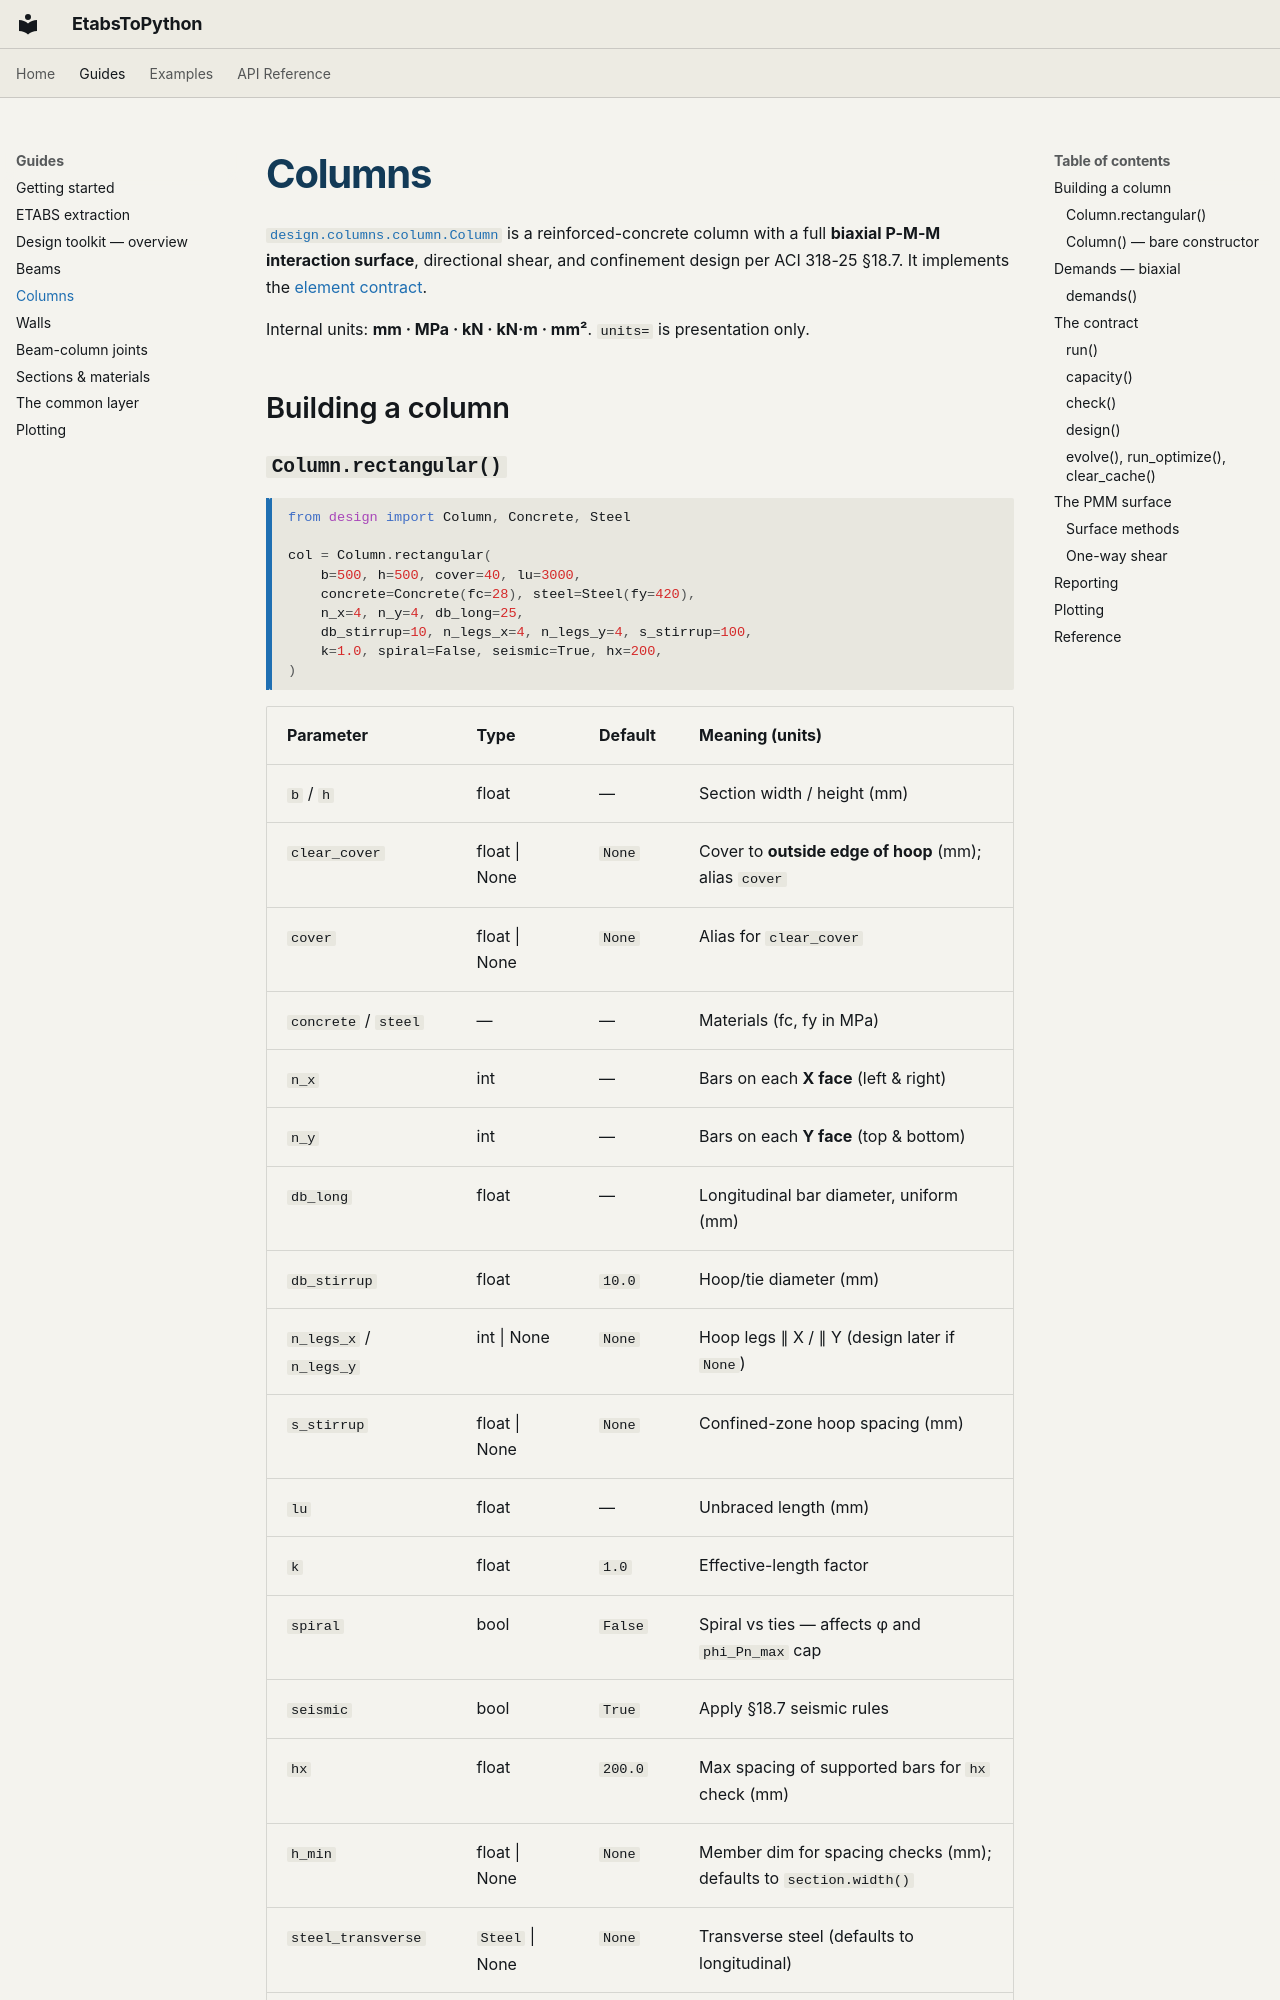

repository: ppalacios92/EtabsToPython · page: guides/columns/index.html · generator: mkdocs

# Columns

[`design.columns.column.Column`](../api/columns.md) is a reinforced-concrete column
with a full **biaxial P-M-M interaction surface**, directional shear, and
confinement design per ACI 318-25 §18.7. It implements the
[element contract](design_overview.md).

Internal units: **mm · MPa · kN · kN·m · mm²**. `units=` is presentation only.

## Building a column
